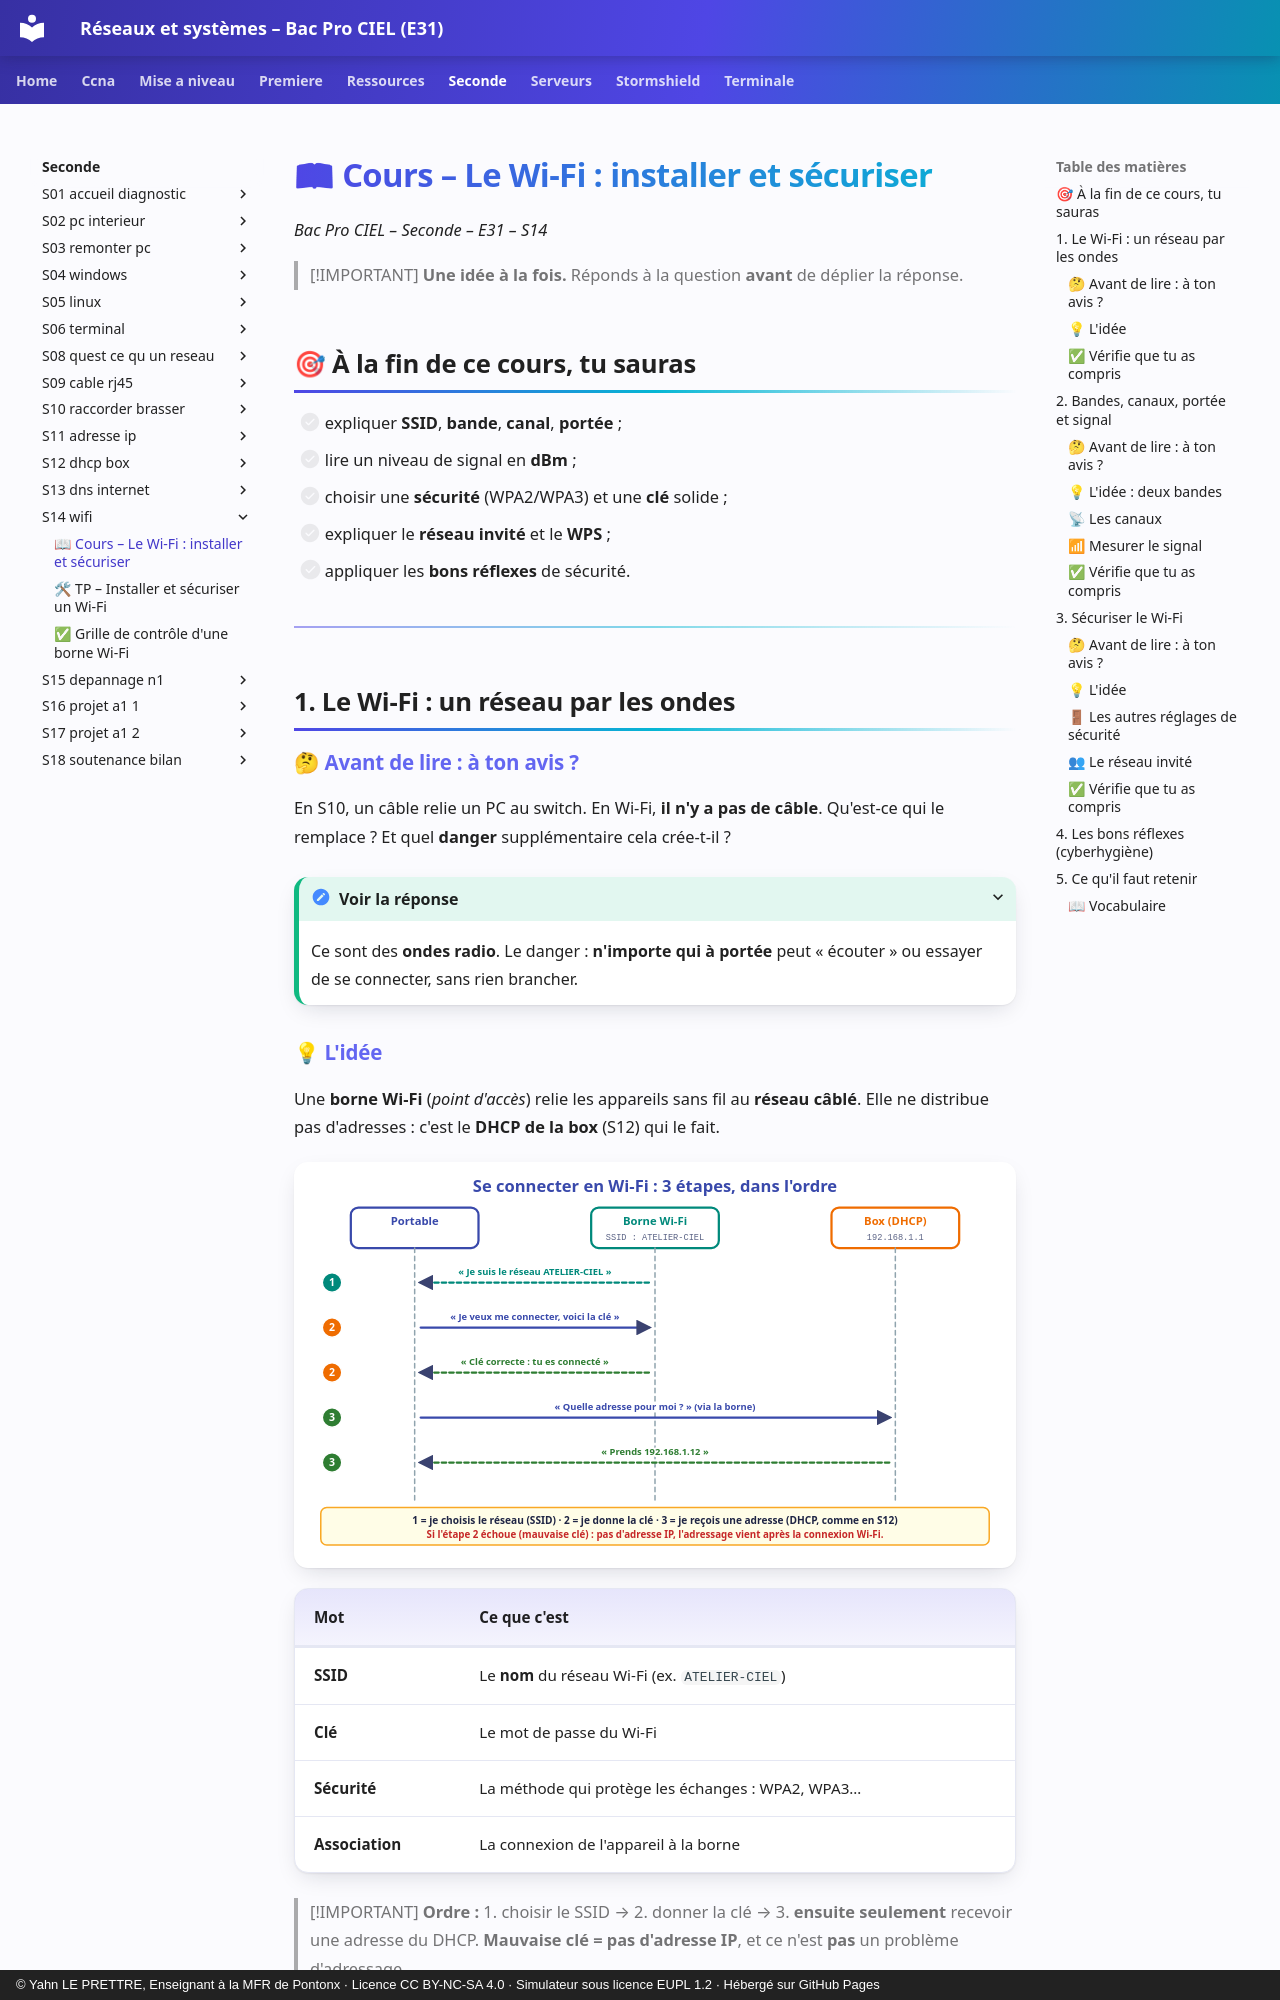

repository: YahnLP/bacprociel-reseau-systeme · page: seconde/S14-wifi/01-cours/index.html · generator: mkdocs · copyright: © Yahn LE PRETTRE, Enseignant à la MFR de Pontonx · Licence CC BY-NC-SA 4.0 · Simulateur sous licence EUPL 1.2 · Hébergé sur GitHub Pages

# 📖 Cours – Le Wi-Fi : installer et sécuriser

*Bac Pro CIEL – Seconde – E31 – S14*

> [!IMPORTANT]
> **Une idée à la fois.** Réponds à la question **avant** de déplier la réponse.

## 🎯 À la fin de ce cours, tu sauras

- [ ] expliquer **SSID**, **bande**, **canal**, **portée** ;
- [ ] lire un niveau de signal en **dBm** ;
- [ ] choisir une **sécurité** (WPA2/WPA3) et une **clé** solide ;
- [ ] expliquer le **réseau invité** et le **WPS** ;
- [ ] appliquer les **bons réflexes** de sécurité.

---

## 1. Le Wi-Fi : un réseau par les ondes

### 🤔 Avant de lire : à ton avis ?

En S10, un câble relie un PC au switch. En Wi-Fi, **il n'y a pas de câble**. Qu'est-ce qui le remplace ? Et quel **danger** supplémentaire cela crée-t-il ?

<details markdown="1"><summary>Voir la réponse</summary>

Ce sont des **ondes radio**. Le danger : **n'importe qui à portée** peut « écouter » ou essayer de se connecter, sans rien brancher.

</details>

### 💡 L'idée

Une **borne Wi-Fi** (*point d'accès*) relie les appareils sans fil au **réseau câblé**. Elle ne distribue pas d'adresses : c'est le **DHCP de la box** (S12) qui le fait.

![Se connecter à un Wi-Fi](images/etapes-wifi.svg)

| Mot | Ce que c'est |
|---|---|
| **SSID** | Le **nom** du réseau Wi-Fi (ex. `ATELIER-CIEL`) |
| **Clé** | Le mot de passe du Wi-Fi |
| **Sécurité** | La méthode qui protège les échanges : WPA2, WPA3… |
| **Association** | La connexion de l'appareil à la borne |

> [!IMPORTANT]
> **Ordre :** 1. choisir le SSID → 2. donner la clé → 3. **ensuite seulement** recevoir une adresse du DHCP. **Mauvaise clé = pas d'adresse IP**, et ce n'est **pas** un problème d'adressage.
